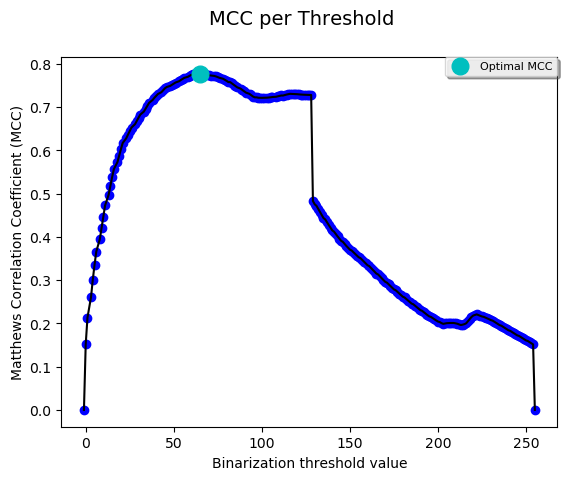

The file beside this chart, header and first rows:
Threshold| NMM| MCC| BWL1| TP| TN| FP| FN| BNS| SNS| PNS| N| TPR| FPR
-1| -1.0| 0.0| 0.07887| 0| 74539| 0| 6382| 16423| 0| 0| 80921| 0.0| 0.0
0| -0.9502| 0.1516| 0.0769| 159| 74539| 0| 6223| 16423| 0| 0| 80921| 0.02491| 0.0
1| -0.9016| 0.2133| 0.07499| 314| 74539| 0| 6068| 16423| 0| 0| 80921| 0.0492| 0.0
3| -0.8537| 0.2604| 0.0731| 467| 74539| 0| 5915| 16423| 0| 0| 80921| 0.07317| 0.0
4| -0.806| 0.3001| 0.07122| 619| 74539| 0| 5763| 16423| 0| 0| 80921| 0.09699| 0.0
5| -0.759| 0.3347| 0.06936| 769| 74539| 0| 5613| 16423| 0| 0| 80921| 0.1205| 0.0
6| -0.7126| 0.3659| 0.06754| 917| 74539| 0| 5465| 16423| 0| 0| 80921| 0.1437| 0.0
8| -0.6669| 0.3943| 0.06573| 1063| 74539| 0| 5319| 16423| 0| 0| 80921| 0.1666| 0.0
9| -0.6214| 0.4207| 0.06394| 1208| 74539| 0| 5174| 16423| 0| 0| 80921| 0.1893| 0.0
10| -0.5751| 0.4462| 0.06211| 1356| 74539| 0| 5026| 16423| 0| 0| 80921| 0.2125| 0.0
11| -0.5246| 0.4724| 0.06012| 1517| 74539| 0| 4865| 16423| 0| 0| 80921| 0.2377| 0.0
13| -0.4748| 0.497| 0.05816| 1676| 74539| 0| 4706| 16423| 0| 0| 80921| 0.2626| 0.0
14| -0.4276| 0.518| 0.05639| 1834| 74524| 15| 4548| 16423| 0| 0| 80921| 0.2874| 0.0002012
15| -0.3812| 0.5379| 0.05466| 1990| 74508| 31| 4392| 16423| 0| 0| 80921| 0.3118| 0.0004159
16| -0.3358| 0.5565| 0.05298| 2144| 74490| 49| 4238| 16423| 0| 0| 80921| 0.3359| 0.0006574
18| -0.2957| 0.5725| 0.05151| 2281| 74472| 67| 4101| 16423| 0| 0| 80921| 0.3574| 0.0008989
19| -0.2562| 0.5878| 0.05006| 2416| 74454| 85| 3966| 16423| 0| 0| 80921| 0.3786| 0.00114
20| -0.2172| 0.6026| 0.04864| 2550| 74435| 104| 3832| 16423| 0| 0| 80921| 0.3996| 0.001395
21| -0.1786| 0.6168| 0.04724| 2683| 74415| 124| 3699| 16423| 0| 0| 80921| 0.4204| 0.001664
23| -0.1478| 0.6277| 0.04616| 2792| 74394| 145| 3590| 16423| 0| 0| 80921| 0.4375| 0.001945
24| -0.1228| 0.6361| 0.0453| 2882| 74373| 166| 3500| 16423| 0| 0| 80921| 0.4516| 0.002227
25| -0.09809| 0.6444| 0.04446| 2972| 74351| 188| 3410| 16423| 0| 0| 80921| 0.4657| 0.002522
26| -0.07364| 0.6524| 0.04365| 3062| 74327| 212| 3320| 16423| 0| 0| 80921| 0.4798| 0.002844
28| -0.04936| 0.6603| 0.04284| 3152| 74302| 237| 3230| 16423| 0| 0| 80921| 0.4939| 0.00318
29| -0.02523| 0.6679| 0.04205| 3242| 74276| 263| 3140| 16423| 0| 0| 80921| 0.508| 0.003528
30| -0.001724| 0.6753| 0.0413| 3331| 74248| 291| 3051| 16423| 0| 0| 80921| 0.5219| 0.003904
31| 0.02162| 0.6824| 0.04056| 3420| 74219| 320| 2962| 16423| 0| 0| 80921| 0.5359| 0.004293
33| 0.04434| 0.6893| 0.03985| 3508| 74188| 351| 2874| 16423| 0| 0| 80921| 0.5497| 0.004709
34| 0.06691| 0.696| 0.03916| 3596| 74156| 383| 2786| 16423| 0| 0| 80921| 0.5635| 0.005138
35| 0.08931| 0.7026| 0.03848| 3684| 74123| 416| 2698| 16423| 0| 0| 80921| 0.5772| 0.005581
36| 0.1128| 0.7095| 0.03777| 3776| 74089| 450| 2606| 16423| 0| 0| 80921| 0.5917| 0.006037
38| 0.136| 0.7162| 0.03707| 3868| 74053| 486| 2514| 16423| 0| 0| 80921| 0.6061| 0.00652
39| 0.1548| 0.7213| 0.03657| 3947| 74015| 524| 2435| 16423| 0| 0| 80921| 0.6185| 0.00703
40| 0.172| 0.7255| 0.03618| 4026| 73967| 572| 2356| 16423| 0| 0| 80921| 0.6308| 0.007674
41| 0.1894| 0.7299| 0.03579| 4105| 73920| 619| 2277| 16423| 0| 0| 80921| 0.6432| 0.008304
43| 0.2068| 0.7343| 0.03539| 4184| 73873| 666| 2198| 16423| 0| 0| 80921| 0.6556| 0.008935
44| 0.2241| 0.7387| 0.035| 4262| 73827| 712| 2120| 16423| 0| 0| 80921| 0.6678| 0.009552
45| 0.2416| 0.7432| 0.03459| 4341| 73781| 758| 2041| 16423| 0| 0| 80921| 0.6802| 0.01017
46| 0.254| 0.7461| 0.03438| 4403| 73736| 803| 1979| 16423| 0| 0| 80921| 0.6899| 0.01077
48| 0.2659| 0.7488| 0.03419| 4464| 73690| 849| 1918| 16423| 0| 0| 80921| 0.6995| 0.01139
49| 0.2772| 0.7513| 0.03403| 4523| 73644| 895| 1859| 16423| 0| 0| 80921| 0.7087| 0.01201
50| 0.288| 0.7537| 0.03388| 4580| 73599| 940| 1802| 16423| 0| 0| 80921| 0.7176| 0.01261
51| 0.2997| 0.7565| 0.0337| 4640| 73554| 985| 1742| 16423| 0| 0| 80921| 0.727| 0.01321
53| 0.3118| 0.7594| 0.0335| 4701| 73509| 1030| 1681| 16423| 0| 0| 80921| 0.7366| 0.01382
54| 0.3236| 0.7623| 0.03332| 4761| 73464| 1075| 1621| 16423| 0| 0| 80921| 0.746| 0.01442
55| 0.3344| 0.7647| 0.03321| 4821| 73413| 1126| 1561| 16423| 0| 0| 80921| 0.7554| 0.01511
56| 0.3457| 0.7673| 0.03307| 4882| 73363| 1176| 1500| 16423| 0| 0| 80921| 0.765| 0.01578
58| 0.3563| 0.7697| 0.03296| 4941| 73313| 1226| 1441| 16423| 0| 0| 80921| 0.7742| 0.01645
59| 0.3667| 0.7721| 0.03286| 4999| 73263| 1276| 1383| 16423| 0| 0| 80921| 0.7833| 0.01712
60| 0.3762| 0.7743| 0.0328| 5055| 73212| 1327| 1327| 16423| 0| 0| 80921| 0.7921| 0.0178
61| 0.382| 0.7752| 0.03288| 5099| 73161| 1378| 1283| 16423| 0| 0| 80921| 0.799| 0.01849
63| 0.3867| 0.7758| 0.03303| 5141| 73107| 1432| 1241| 16423| 0| 0| 80921| 0.8055| 0.01921
64| 0.3906| 0.7762| 0.03322| 5181| 73052| 1487| 1201| 16423| 0| 0| 80921| 0.8118| 0.01995
65| 0.3938| 0.7764| 0.03343| 5218| 72998| 1541| 1164| 16423| 0| 0| 80921| 0.8176| 0.02067
66| 0.3956| 0.7762| 0.03369| 5251| 72944| 1595| 1131| 16423| 0| 0| 80921| 0.8228| 0.0214
68| 0.3967| 0.7758| 0.03398| 5282| 72889| 1650| 1100| 16423| 0| 0| 80921| 0.8276| 0.02214
69| 0.395| 0.7743| 0.03447| 5310| 72822| 1717| 1072| 16423| 0| 0| 80921| 0.832| 0.02303
70| 0.3939| 0.7732| 0.03489| 5337| 72761| 1778| 1045| 16423| 0| 0| 80921| 0.8363| 0.02385
71| 0.3939| 0.7727| 0.03519| 5362| 72711| 1828| 1020| 16423| 0| 0| 80921| 0.8402| 0.02452
73| 0.3928| 0.7717| 0.03557| 5385| 72658| 1881| 997| 16423| 0| 0| 80921| 0.8438| 0.02524
... 177 more rows
